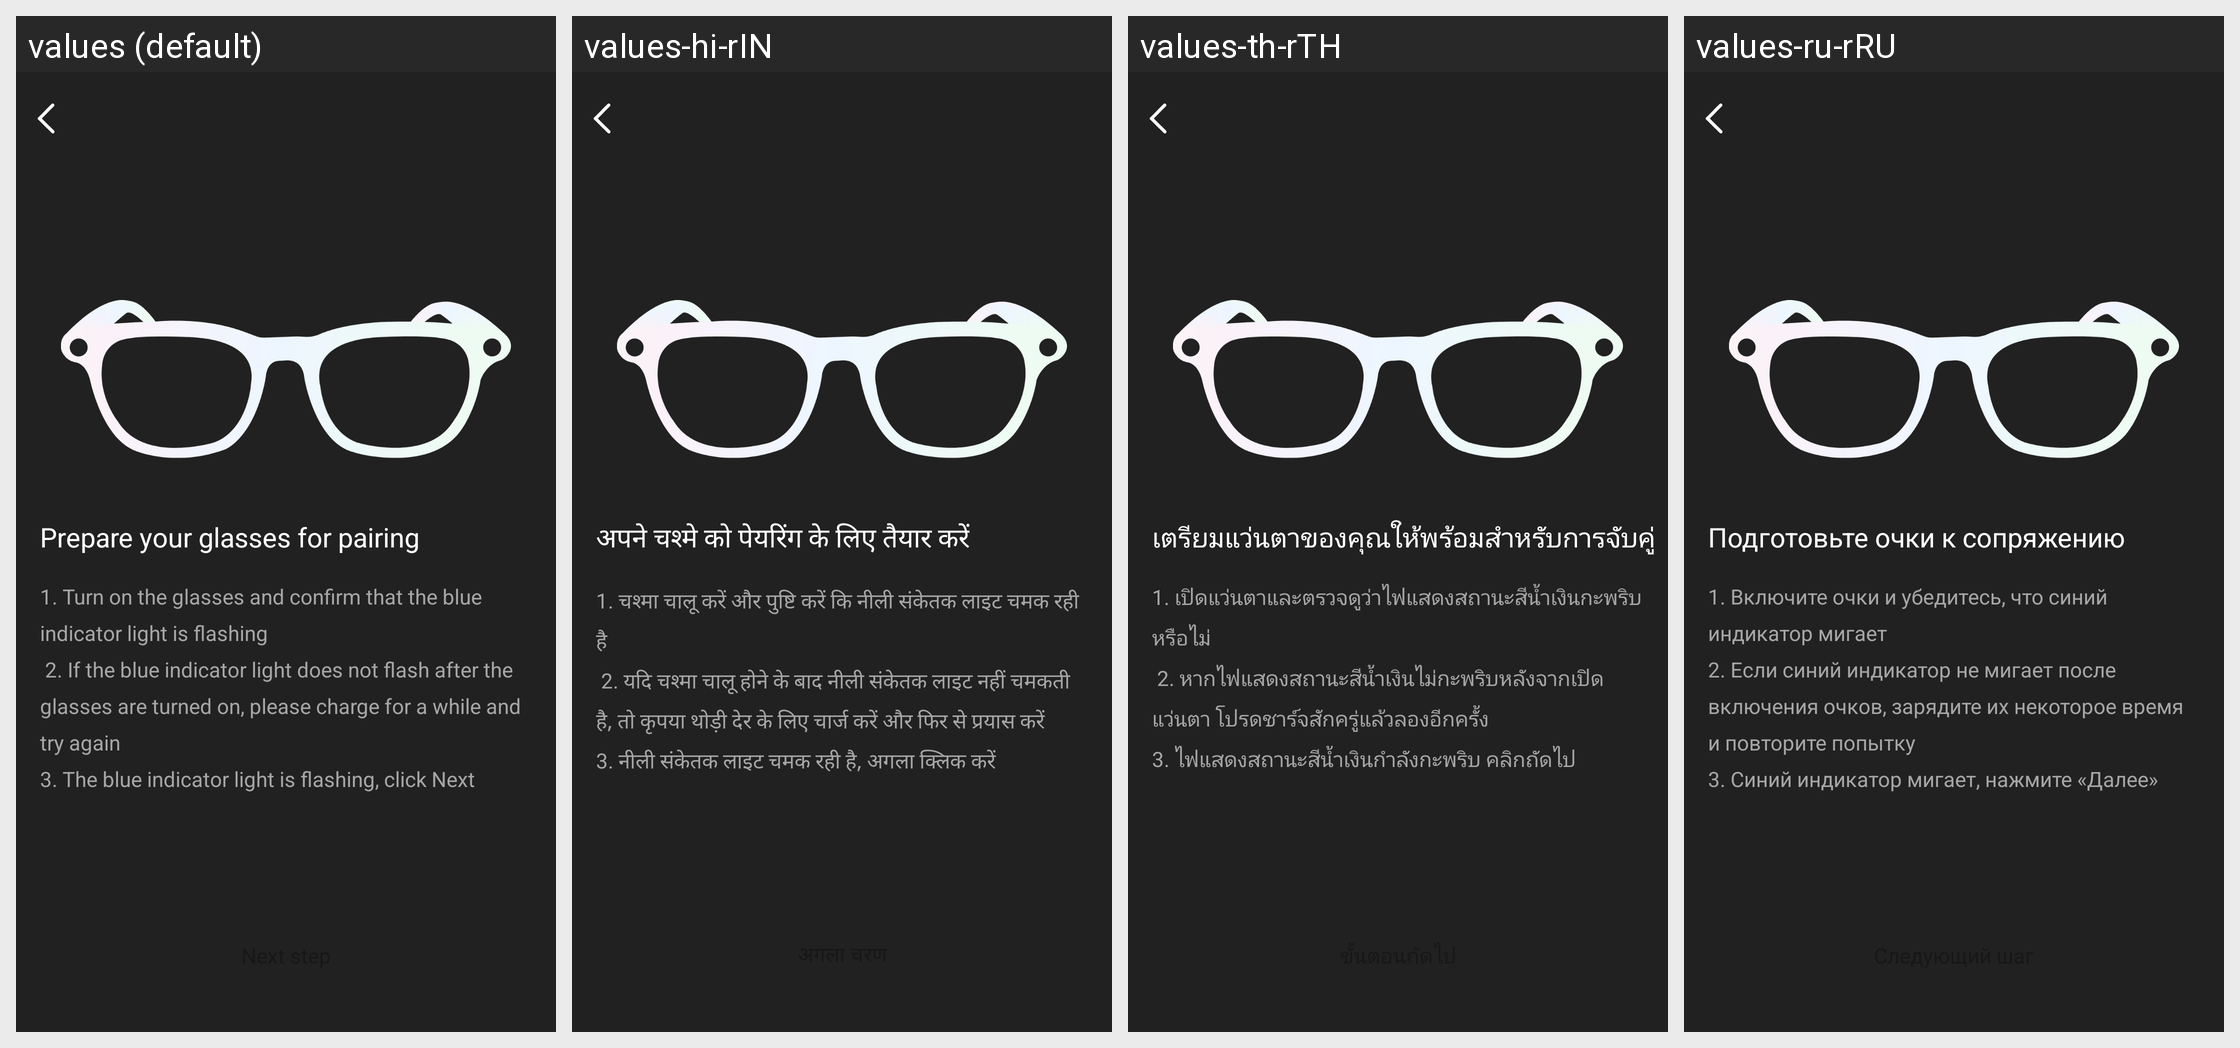

Translations of the strings shown on this Android screen, per locale in the grid:
Android screen res/layout/activity_bind_guide.xml rendered under 4 locales, left to right: values (default), values-hi-rIN, values-th-rTH, values-ru-rRU. Device: Nexus 5 (rendered at 1080×1920; each locale shown at half size, 540×960, under a caption strip naming it); theme Theme.GlassStudio.
Other locales in the repository, not shown: values-ar, values-de, values-es, values-fr, values-in-rID, values-it-rIT, values-ja, values-ko-rKR, values-pt, values-pt-rBR, values-tr-rTR, values-vi-rVN, values-zh-rCN, values-zh-rHK, values-zh-rTW.
Strings drawn on this screen, with the default value and each locale's value (text and hints the layout hard-codes, and strings that could not be matched under every locale, appear in the picture but are not listed):

h_glass_94
  values: Prepare your glasses for pairing
  values-hi-rIN: अपने चश्मे को पेयरिंग के लिए तैयार करें
  values-th-rTH: เตรียมแว่นตาของคุณให้พร้อมสำหรับการจับคู่
  values-ru-rRU: Подготовьте очки к сопряжению

h_glass_93
  values: 1. Turn on the glasses and confirm that the blue indicator light is flashing
       2. If the blue indicator light does not flash after the glasses are turned on, please charge for a while and try again
      3. The blue indicator light is flashing, click Next
  values-hi-rIN: 1. चश्मा चालू करें और पुष्टि करें कि नीली संकेतक लाइट चमक रही है
       2. यदि चश्मा चालू होने के बाद नीली संकेतक लाइट नहीं चमकती है, तो कृपया थोड़ी देर के लिए चार्ज करें और फिर से प्रयास करें
      3. नीली संकेतक लाइट चमक रही है, अगला क्लिक करें
  values-th-rTH: 1. เปิดแว่นตาและตรวจดูว่าไฟแสดงสถานะสีน้ำเงินกะพริบหรือไม่
       2. หากไฟแสดงสถานะสีน้ำเงินไม่กะพริบหลังจากเปิดแว่นตา โปรดชาร์จสักครู่แล้วลองอีกครั้ง
      3. ไฟแสดงสถานะสีน้ำเงินกำลังกะพริบ คลิกถัดไป
  values-ru-rRU: 1. Включите очки и убедитесь, что синий индикатор мигает
      2. Если синий индикатор не мигает после включения очков, зарядите их некоторое время и повторите попытку
      3. Синий индикатор мигает, нажмите «Далее»
